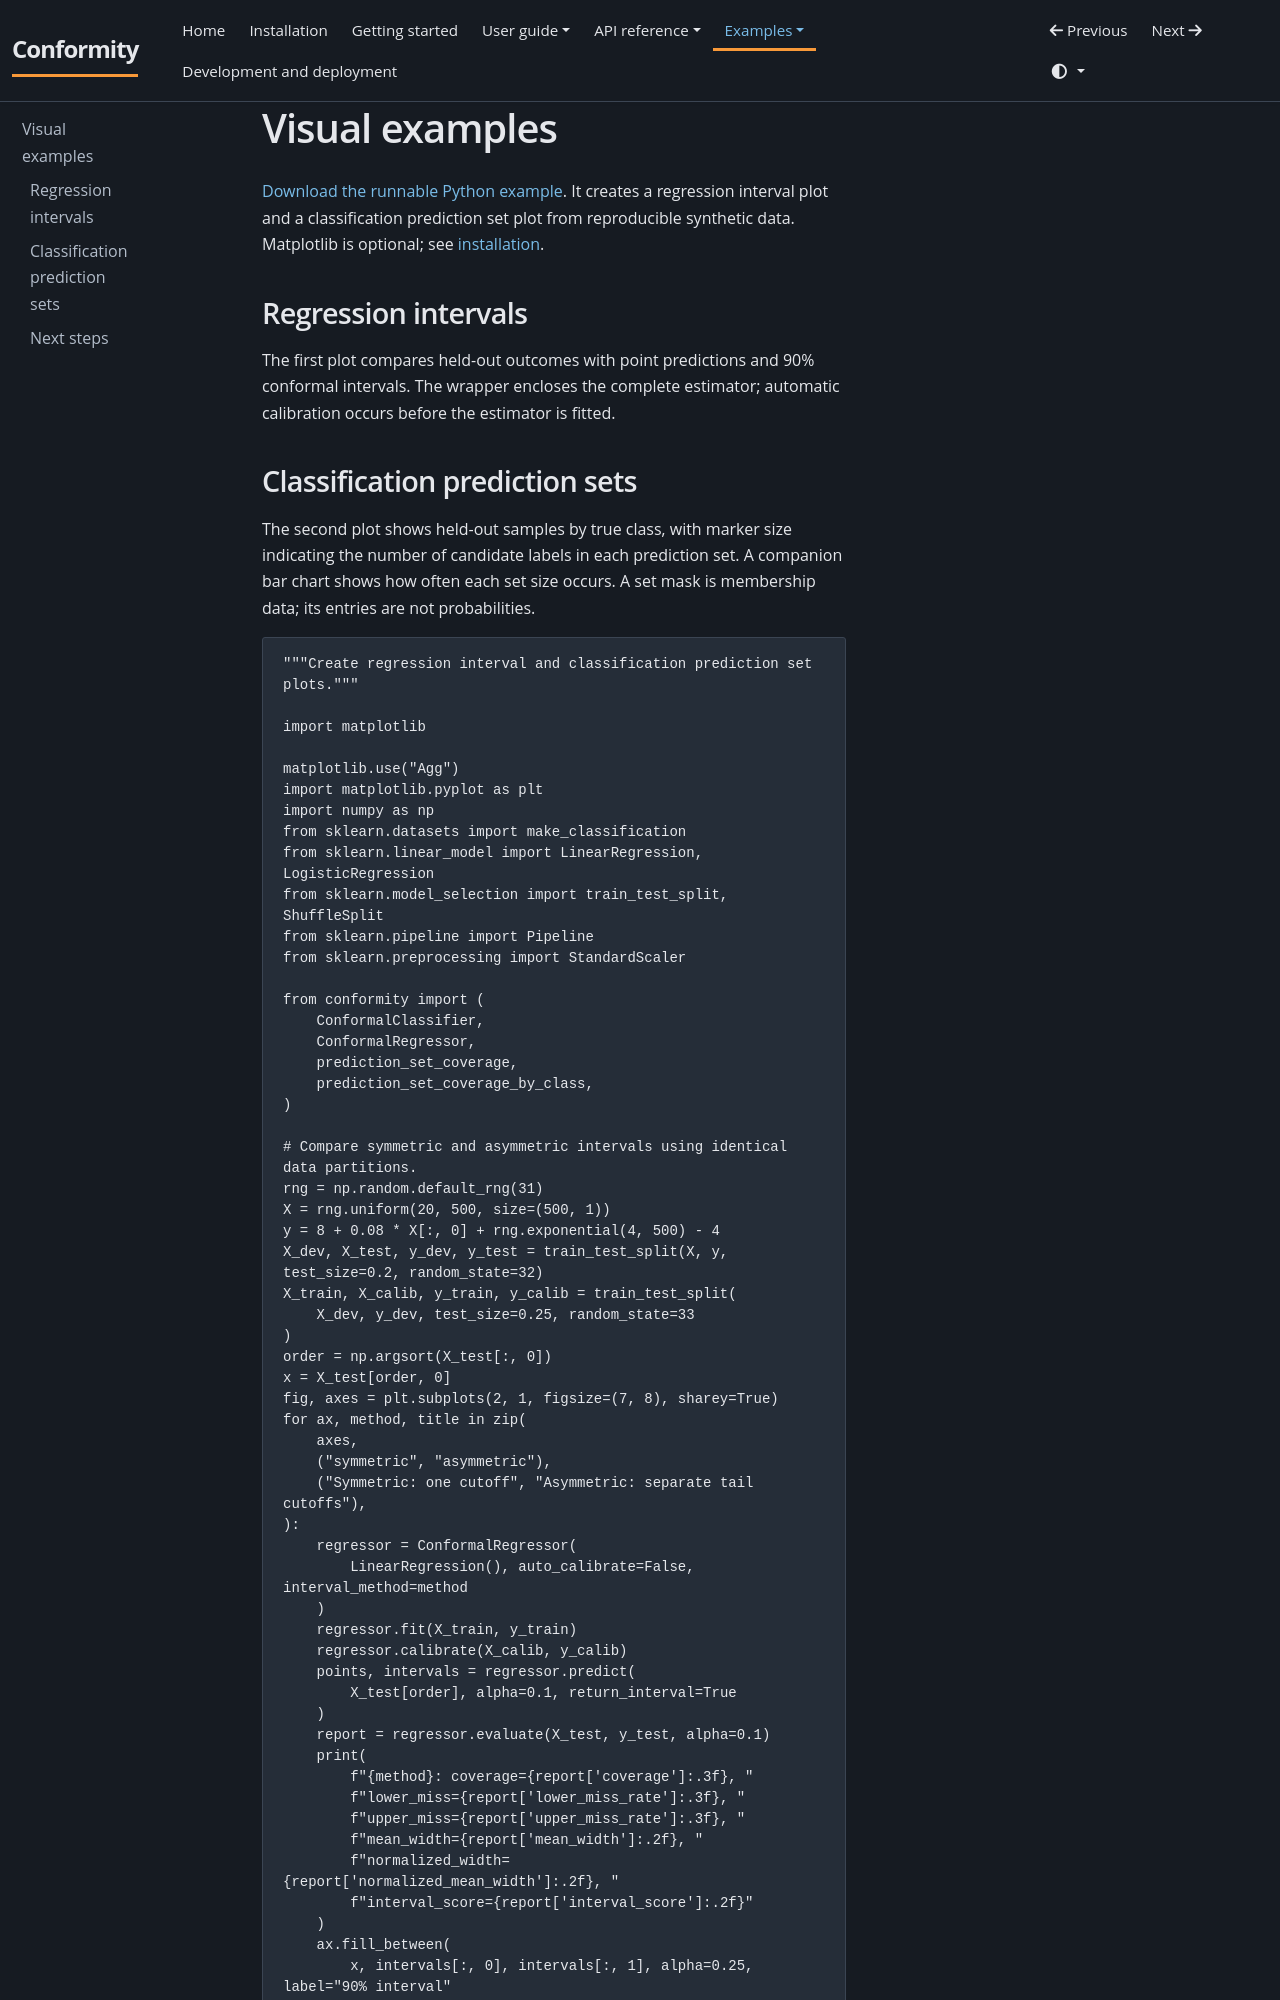

repository: JackGreenaway/Conformity · page: examples/plots/index.html · generator: mkdocs

# Visual examples

[Download the runnable Python example](downloads/plots.py). It creates a regression interval plot and a classification prediction set plot from reproducible synthetic data. Matplotlib is optional; see [installation](../installation.md).

## Regression intervals

The first plot compares held-out outcomes with point predictions and 90% conformal intervals. The wrapper encloses the complete estimator; automatic calibration occurs before the estimator is fitted.
